The GitHub repository louieesss/Capstone contains a labelled image folder "DATASETS_ORGANIZED" with 3 categories: not pollinated, pollinated, pollinating. Examples follow, each with its label.

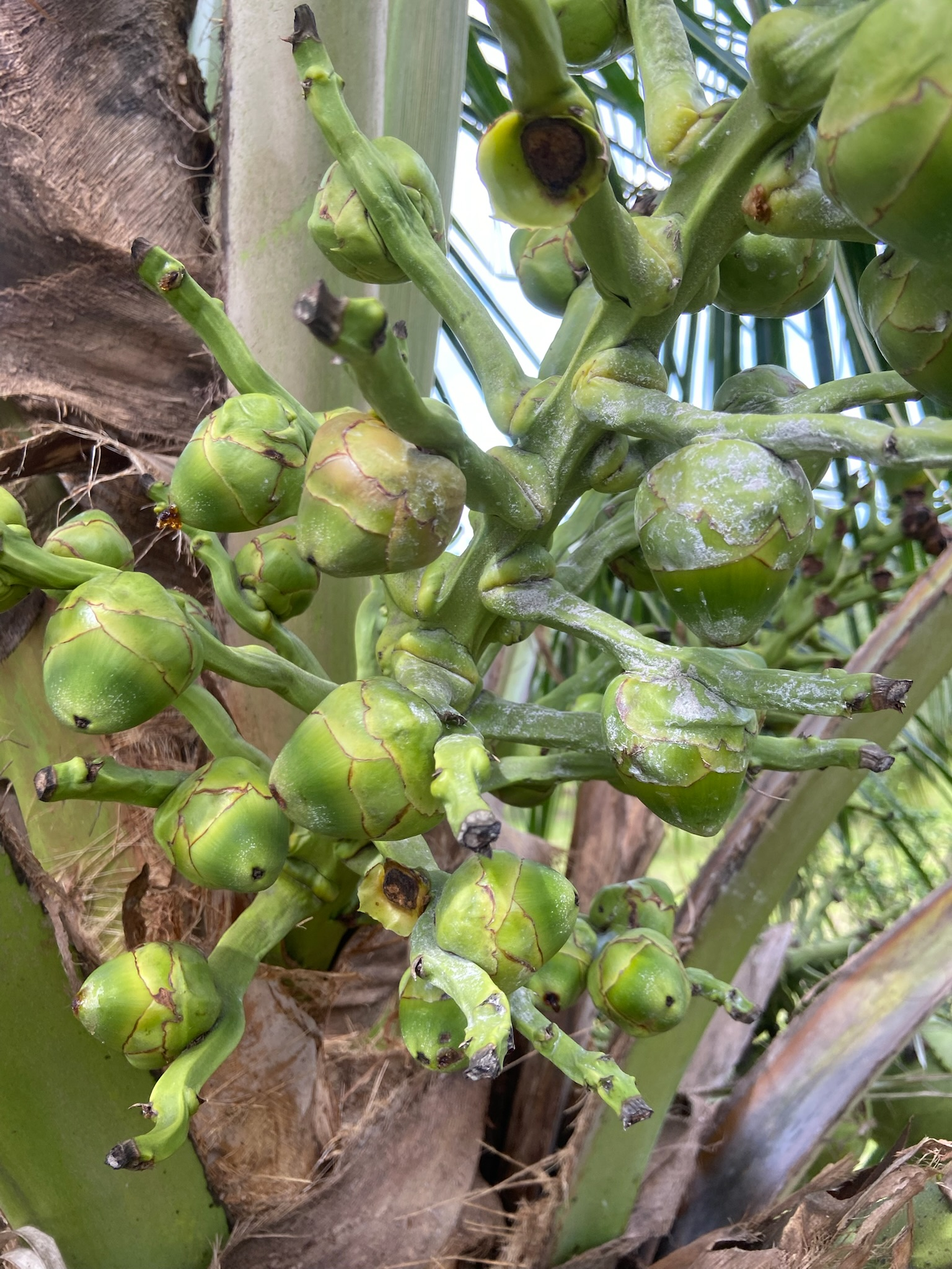
Label: pollinated

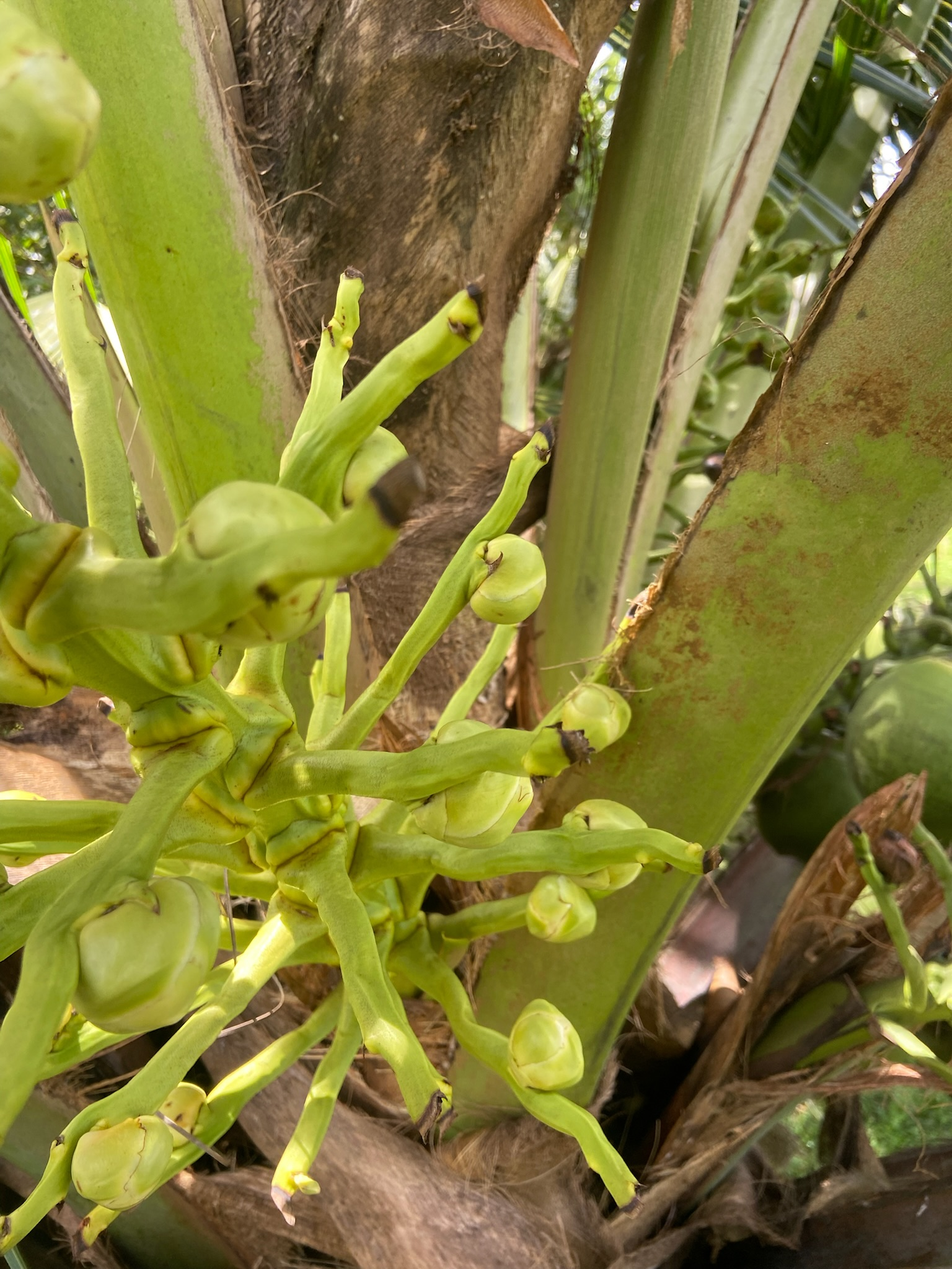
Label: not pollinated

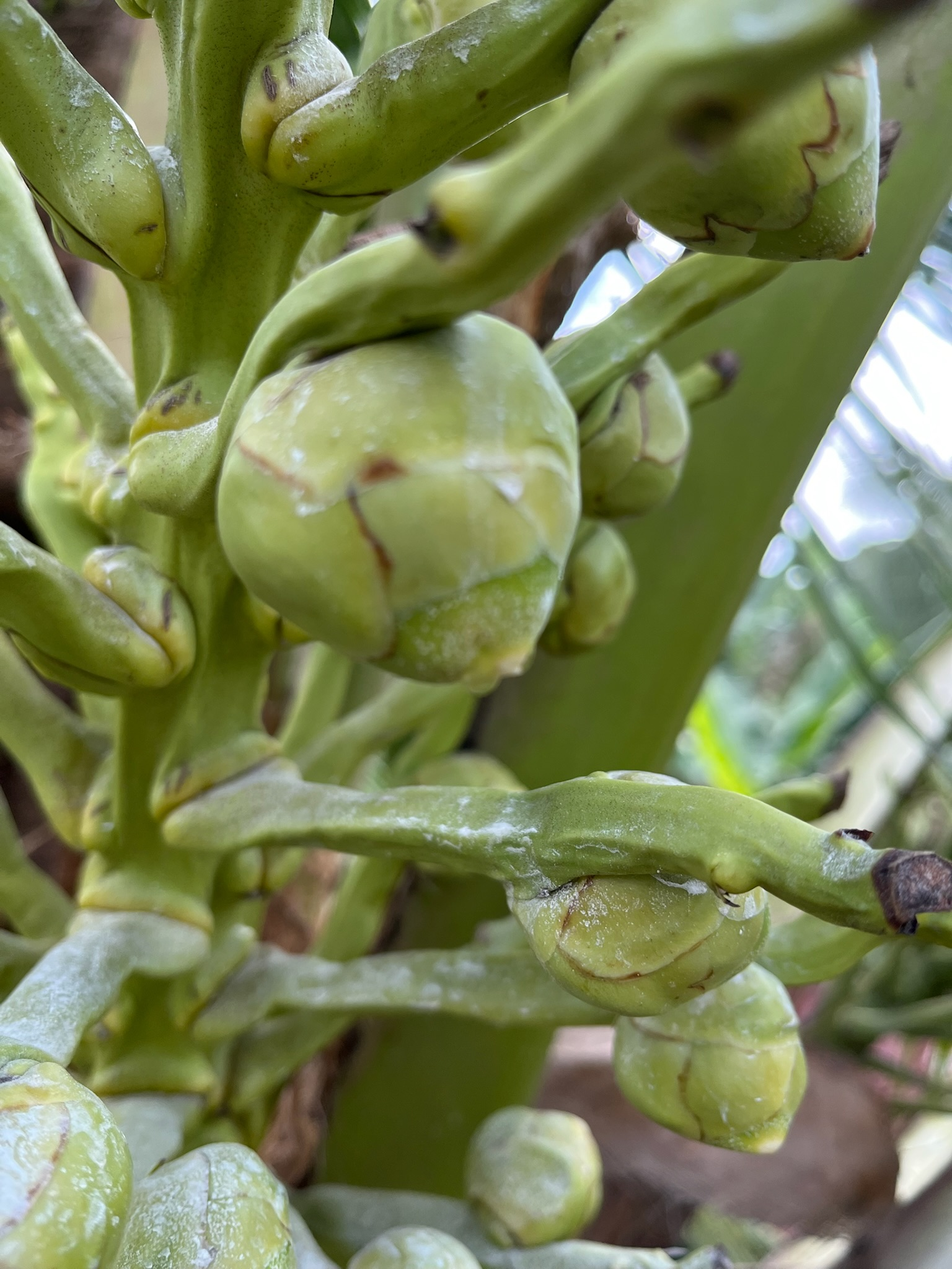
Label: pollinating

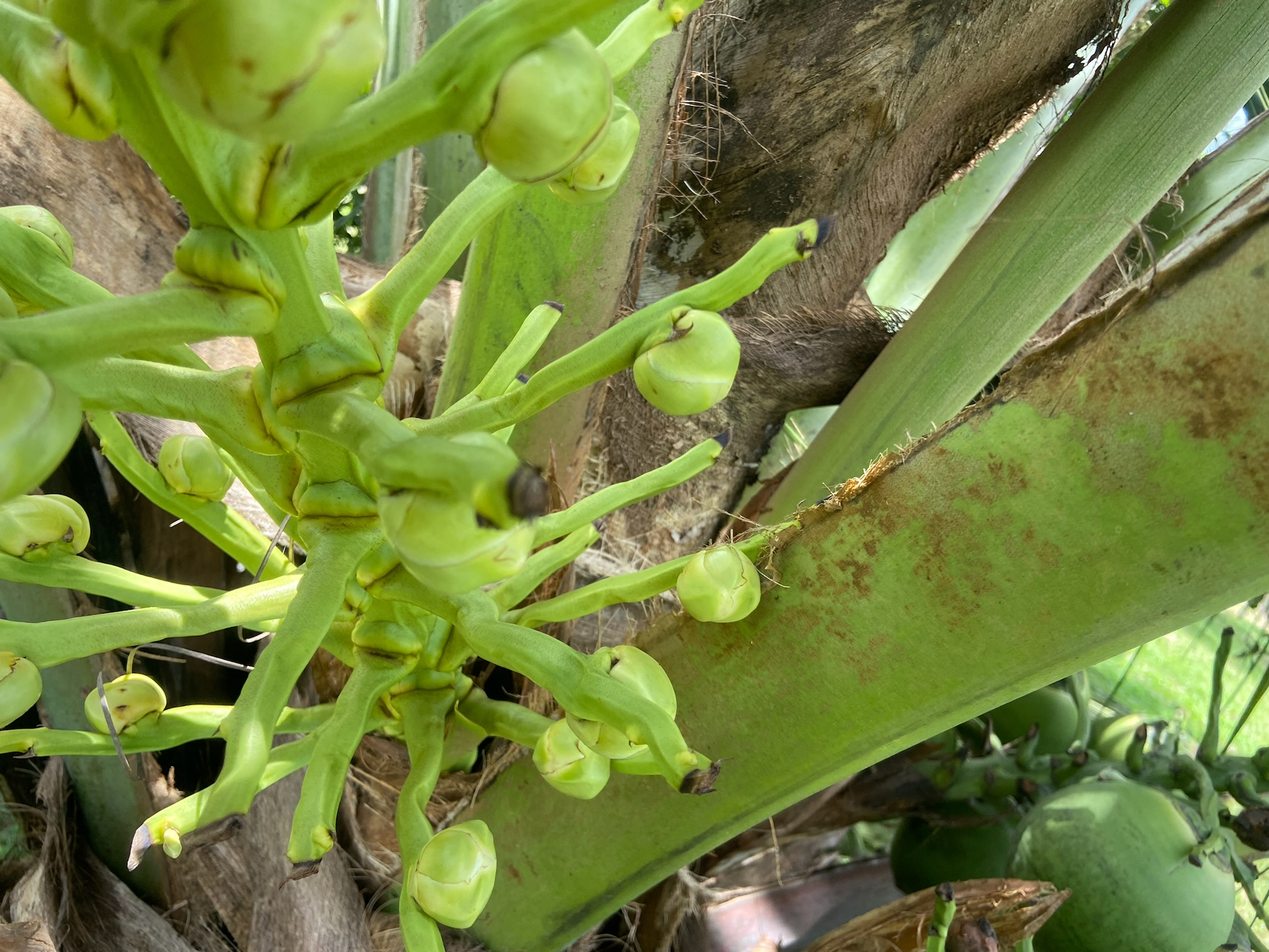
Label: not pollinated

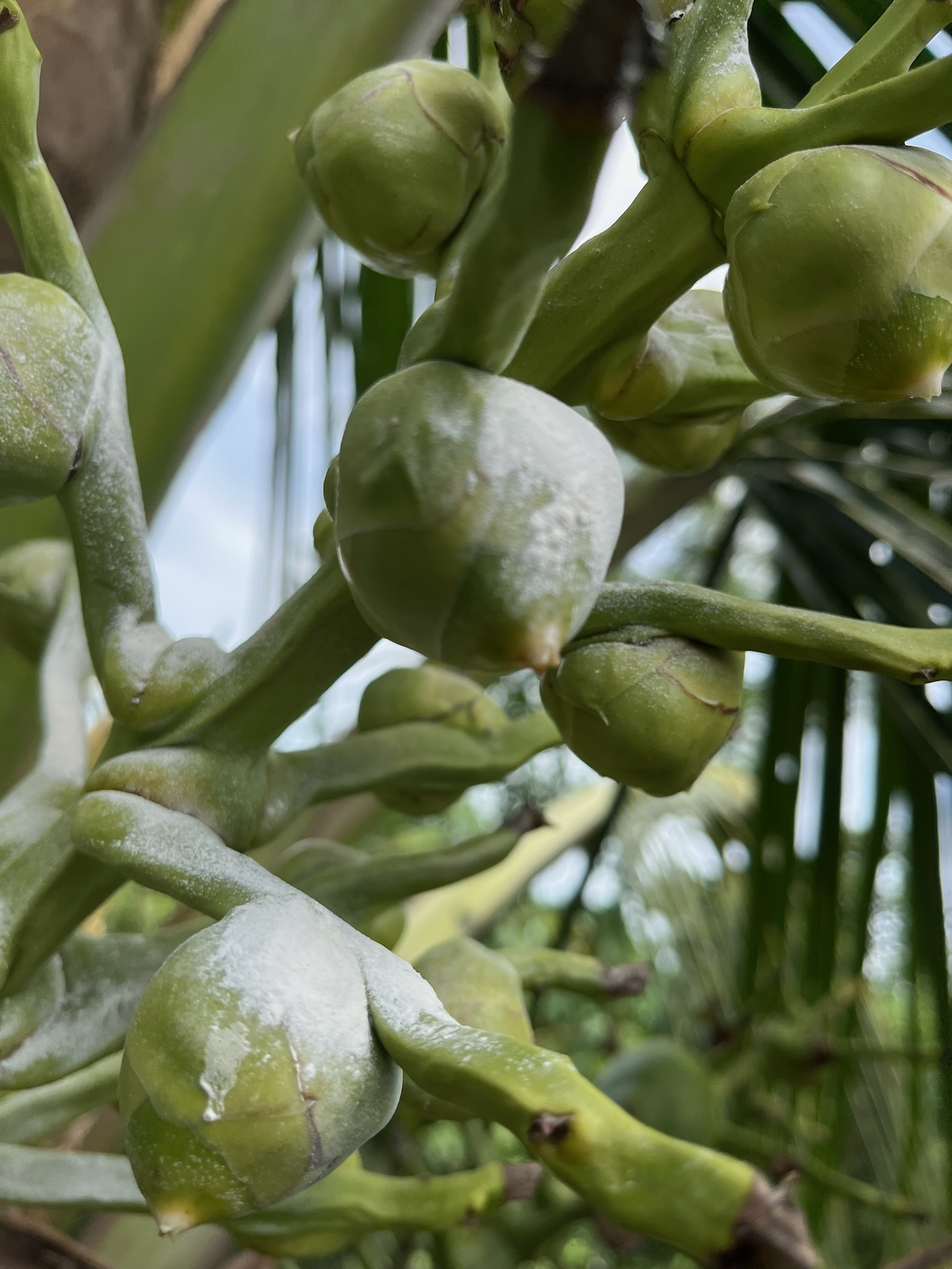
Label: pollinating

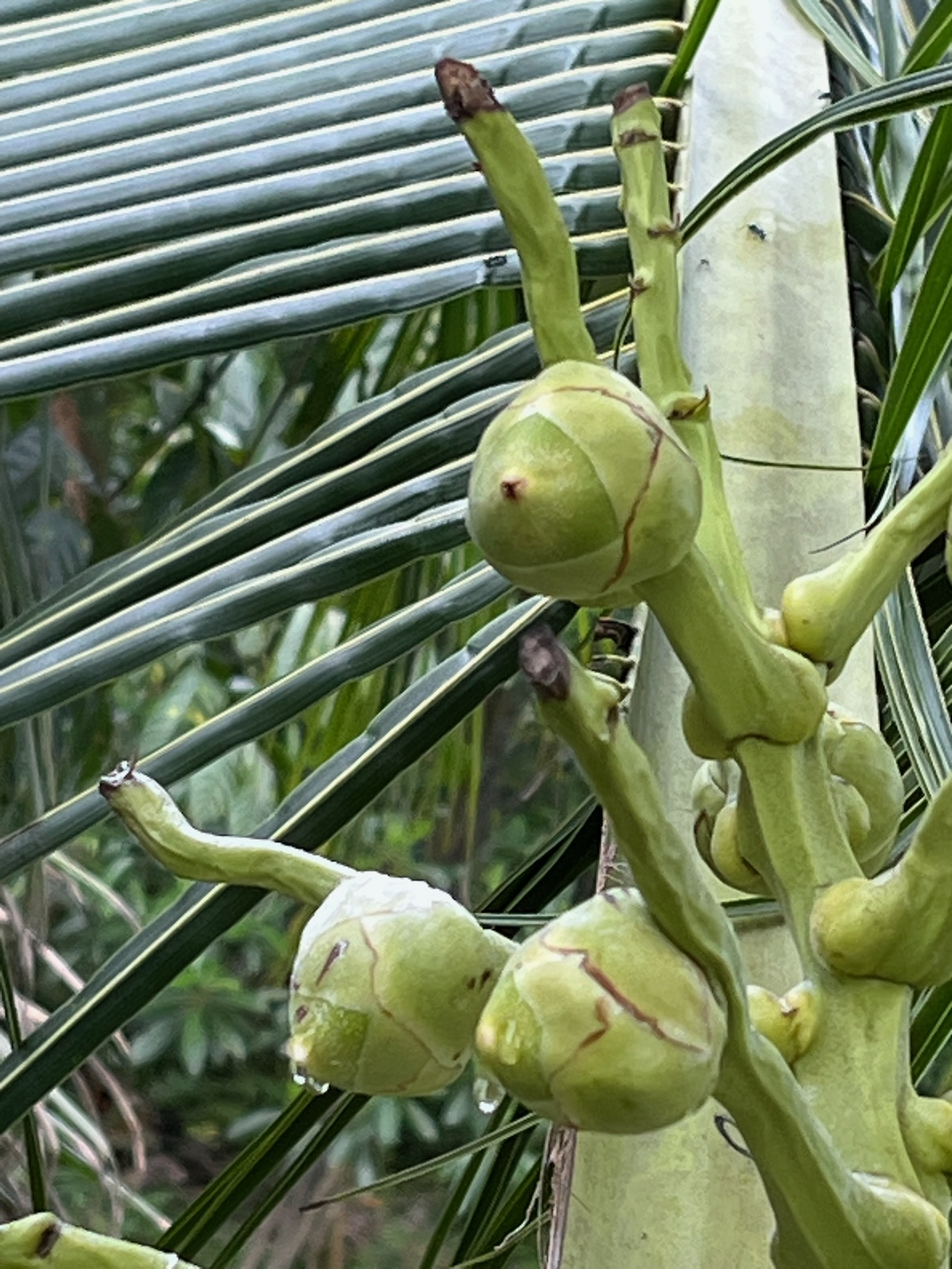
Label: pollinating
